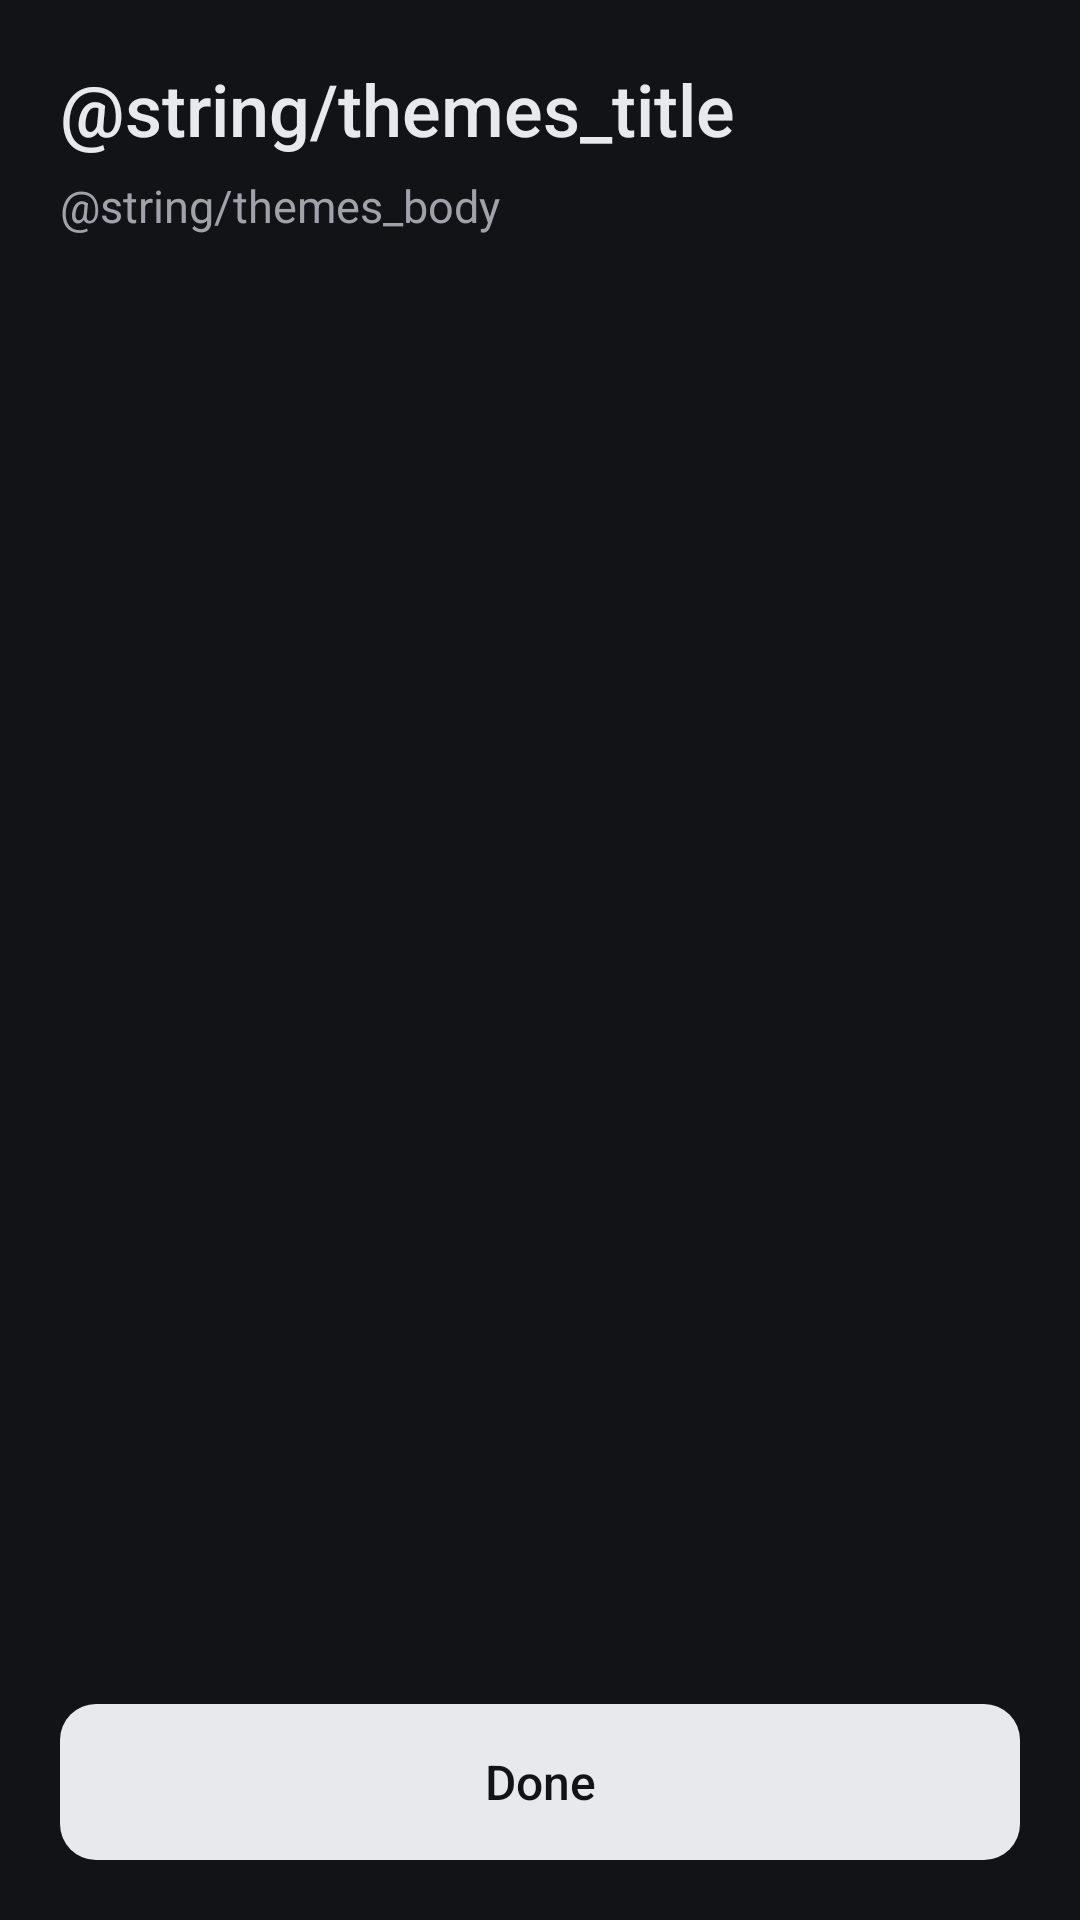

Reconstruct the res/layout file that produces this screen, plus the resources it refers to.
<!-- AndroidManifest.xml: application theme Theme.App.Blue -->
<!-- res/layout/activity_themes.xml -->
<?xml version="1.0" encoding="utf-8"?>
<LinearLayout xmlns:android="http://schemas.android.com/apk/res/android"
    android:layout_width="match_parent"
    android:layout_height="match_parent"
    android:fitsSystemWindows="true"
    android:orientation="vertical"
    android:padding="20dp">

    <TextView
        style="@style/Title"
        android:layout_width="match_parent"
        android:layout_height="wrap_content"
        android:text="@string/themes_title" />

    <TextView
        style="@style/Body"
        android:layout_width="match_parent"
        android:layout_height="wrap_content"
        android:layout_marginTop="6dp"
        android:text="@string/themes_body" />

    <ScrollView
        android:layout_width="match_parent"
        android:layout_height="0dp"
        android:layout_marginTop="16dp"
        android:layout_weight="1">

        <LinearLayout
            android:id="@+id/list"
            android:layout_width="match_parent"
            android:layout_height="wrap_content"
            android:orientation="vertical" />
    </ScrollView>

    <Button
        android:id="@+id/done"
        style="@style/Primary"
        android:layout_width="match_parent"
        android:layout_height="wrap_content"
        android:layout_marginTop="12dp"
        android:text="@string/done" />
</LinearLayout>
<!-- resources referenced by this layout -->
<resources>
  <string name="done">Done</string>
  <style name="Body">
          <item name="android:textColor">?attr/textDim</item>
          <item name="android:textSize">15sp</item>
          <item name="android:lineSpacingMultiplier">1.25</item>
      </style>
  <style name="Primary" parent="android:Widget.Material.Button">
          <item name="android:background">@drawable/btn_primary</item>
          <item name="android:textColor">?attr/bgColor</item>
          <item name="android:textAllCaps">false</item>
          <item name="android:textSize">16sp</item>
          <item name="android:fontFamily">sans-serif-medium</item>
          <item name="android:minHeight">52dp</item>
          <item name="android:paddingStart">20dp</item>
          <item name="android:paddingEnd">20dp</item>
          <item name="android:stateListAnimator">@null</item>
      </style>
  <style name="Title">
          <item name="android:textColor">?attr/textMain</item>
          <item name="android:textSize">24sp</item>
          <item name="android:fontFamily">sans-serif-medium</item>
          <item name="android:lineSpacingMultiplier">1.15</item>
      </style>
  <style name="Theme.App.Blue" parent="Base.App.Dark">
          <item name="bgColor">#111317</item>
          <item name="surfaceColor">#1A1C21</item>
          <item name="surface2Color">#25282E</item>
          <item name="outlineColor">#2C2F35</item>
          <item name="accentColor">#A9B8D8</item>
          <item name="onAccentColor">#111317</item>
          <item name="accent2Color">#8E99B3</item>
          <item name="onAccent2Color">#111317</item>
          <item name="textMain">#E8E9EC</item>
          <item name="textDim">#9FA2A9</item>
      </style>
  <!-- drawable btn_primary (drawable) -->
  <?xml version="1.0" encoding="utf-8"?>
  <ripple xmlns:android="http://schemas.android.com/apk/res/android" android:color="#33808080">
      <item>
          <selector>
              <item android:state_enabled="false">
                  <shape><solid android:color="?attr/surface2Color" /><corners android:radius="12dp" /></shape>
              </item>
              <item>
                  <shape><solid android:color="?attr/textMain" /><corners android:radius="12dp" /></shape>
              </item>
          </selector>
      </item>
  </ripple>
  <style name="Base.App.Dark" parent="android:Theme.Material.NoActionBar">
          <item name="android:colorPrimary">?attr/accentColor</item>
          <item name="android:colorAccent">?attr/accentColor</item>
          <item name="android:colorControlActivated">?attr/accentColor</item>
          <item name="android:colorControlNormal">?attr/textDim</item>
          <item name="android:windowBackground">?attr/bgColor</item>
          <item name="android:statusBarColor">?attr/bgColor</item>
          <item name="android:navigationBarColor">?attr/bgColor</item>
          <item name="android:textColorPrimary">?attr/textMain</item>
          <item name="android:textColorSecondary">?attr/textDim</item>
          <item name="goodColor">#7BC59A</item>
          <item name="warnColor">#E0B36A</item>
      </style>
</resources>
